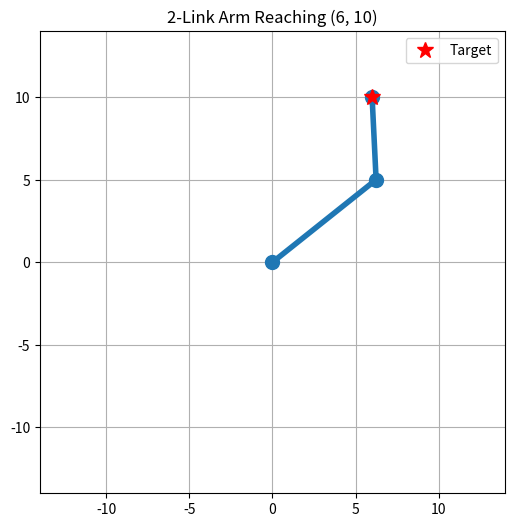

Here is the Python script that generated this plot:


# defining the length of the link


import matplotlib.pyplot as plt
import math
# length of the links
L1 = 8  # length in cm
L2 = 5  # length in cm

# Desired Position of End effector
x = 6
y = 10

# Equations for Inverse kinematics


def inverse_kinematics(x, y, L1, L2):
    r = math.sqrt(x**2 + y**2)
    # Check reachability
    if r > L1 + L2:
        return None
    theta_2 = math.acos((x**2 + y**2-L1**2-L2**2)/(2*L1*L2))
    theta_1 = (math.atan2(y, x)) - \
        (math.atan2((L2*math.sin(theta_2)), (L1 + L2*math.cos(theta_2))))

    return math.degrees(theta_1), math.degrees(theta_2)


# call the function
angles = inverse_kinematics(x, y, L1, L2)

if angles is None:
    print("Target position is unreachable")
else:
    theta_1, theta_2 = angles
    print("Theta 1 (deg):", theta_1)
    print("Theta 2 (deg):", theta_2)

theta_1, theta_2 = angles
A_1 = math.radians(theta_1)
A_2 = math.radians(theta_2)


# forward kinematics
def forward_kinematics(A_1, A_2):
    x1 = L1*math.cos(A_1)
    y1 = L1*math.sin(A_1)

    x2 = x1+L2*math.cos(A_1+A_2)
    y2 = y1+L2*math.sin(A_1+A_2)

    return [0, x1, x2], [0, y1, y2]


x_points, y_points = forward_kinematics(A_1, A_2)


plt.figure(figsize=(6, 6))
plt.plot(x_points, y_points, 'o-', linewidth=4, markersize=10)
plt.plot(x, y, 'r*', markersize=12, label='Target')

plt.xlim(-(L1+L2+1), L1+L2+1)
plt.ylim(-(L1+L2+1), L1+L2+1)
plt.grid(True)
plt.legend()
plt.title(f"2-Link Arm Reaching ({x}, {y})")
plt.show()
plt.show()
